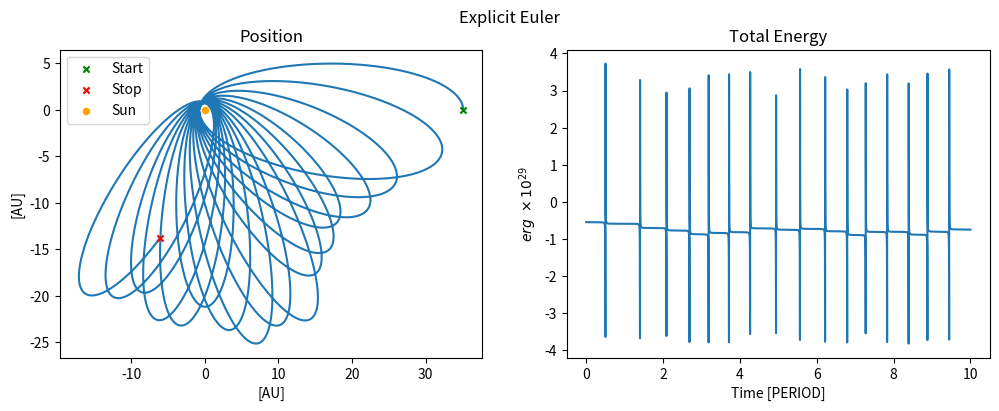
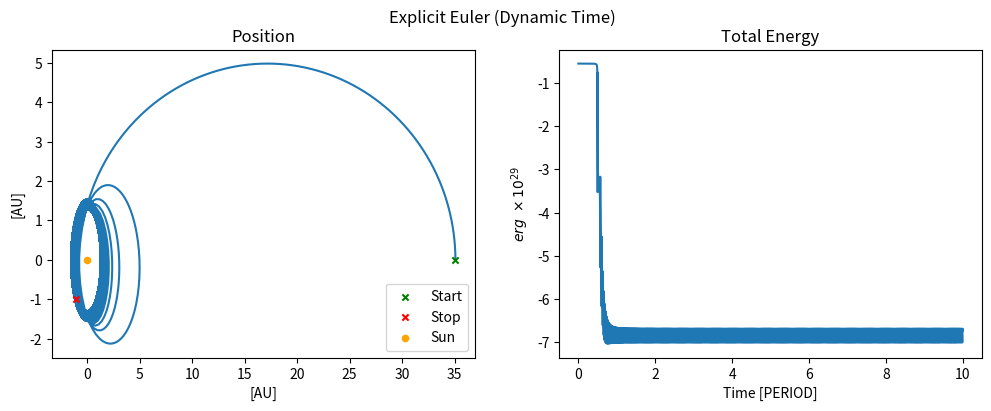

Python code for these plots, in order:
#Dustin Davis
#AST 381 Computational Astrophysics
#Homework #1
#Februrary 14, 2019

__author__ = "Dustin Davis"


"""
I will ignore orbital angular momentum (noting that it is a conserved quantity) and will use Cartesian coordinates
since they are in a simpler form and the basis vectors remain constant (though polar coordinates are often a natural
choice for central potentials) (and the usual GR stuff about being sufficiently far and in a weak field and not worry
about curved metrics, etc).

Also, using numerical pi, so there are small precision errors tha will creep in, but I am ignoring those as well.

Coordinate axis places the Sun at 0,0
"""

import numpy as np
import matplotlib.pyplot as plt

PERIEHLION = 8766107800000. #cm
APHELION = 524823895700000. #cm

#note: we are sensitive to the initial velocity (coupled with the time step size) as to whether the orbit will be
# bound or not as the error in energy increases
PERIEHLION_VELOCITY = 5500000. #cm/s
APHELION_VELOCITY = 100000.#90000.0 #cm/s

SEMI_MAJOR_AXIS = 266795001700000. #cm
PERIOD = 27509.1291 * 86400. #days * seconds
ECCENTRICITY = 0.96714291
G = 6.674e-8 #cm3 g-1 s-2
M_SUN = 1.989e33 #g
M_COMET = 2.2e17 #g
#don't care about inclination, etc for this exercise
AU = 1.496e13



def make_plots(x,y,k,u,t,title="",fn=None):
    plt.figure(figsize=(12,4))

    plt.suptitle(title)
    plt.subplot(121)
    plt.title("Position")
    plt.ylabel("[AU]")
    plt.xlabel("[AU]")
    plt.plot(x/AU,y/AU)
    plt.scatter(x[0]/AU,y[0]/AU,marker="x",s=20,c="green",zorder=9,label="Start")
    plt.scatter(x[-1]/AU, y[-1]/AU, marker="x", s=20, c="red",zorder=9,label="Stop")
    plt.scatter(0,0,marker='o',s=20,c='orange',zorder=9,label="Sun")
    plt.legend()


    plt.subplot(122)
    plt.title("Total Energy")
    plt.ylabel(r"$erg\ \times10^{29}$")
    plt.xlabel("Time [PERIOD]")
    plt.plot(t/PERIOD,(k+u)/1e29)

    if fn is not None:
        plt.savefig(fn)
    else:
        plt.show()
    plt.close('all')

def cart_distance(x1,y1,x2=0,y2=0):
    return np.sqrt((x1-x2)**2 + (y1-y2)**2)

def potential_energy(x,y):
    """
    Gravitational only
    :return:
    """
    return -G * M_SUN * M_COMET/cart_distance(x,y)


def kinetic_energy(vx,vy):
    """
    linear only (ignoring angular)
    :return:
    """
    return 0.5 * M_COMET * (vx**2 + vy**2)


def accel(x,y):
    """
    From Gravitational force only, always pointing toward the origin

    Just to be explicit, F/m = a ... so this is the same calculation as force, but w/o the comet mass

    :param x:
    :param y:
    :return:
    """

    theta = np.arctan2(x, y) - np.pi / 2 #-pi/2 so the 0 angle is along the +x axis
    f = -G * M_SUN  / (cart_distance(x, y) ** 2)
    ax = f * np.cos(theta)
    ay = -1. * f * np.sin(theta)

    return ax,ay


def time_ff(x,y):
    """
    Using kepler (1/2 orbit at 1/2 distance) (technically should be an integral, but this is close enough
    for a time step basis)
    :param x,y:
    :return:
    """

    return np.pi * np.sqrt(cart_distance(x,y)**3./(G*(M_SUN+M_COMET)))

def time_step(x, y, adaptive=False):
    """

    Note: not going to worry about a softening length (since only 1 pair and no collission)
    Using 0.1 as scaling factor on the time
    :param x:
    :param y:
    :param adaptive:
    :return:
    """
    if adaptive:
        #todo: make an adaptive time step
        return min(PERIOD/1000.,0.1 * time_ff(x,y))
    else:
        return PERIOD/1000.


def explicit_euler(x=[APHELION],y=[0],vx=[0],vy=[APHELION_VELOCITY],orbits=10, adaptive_time = False):
    """

    :param x: vector of x positions, length 1 s|t x[0] == initial x position
    :param y: vector of y positions, length 1 s|t x[0] == initial y position
    :param vx: vector of x velocities, length 1 s|t x[0] == initial x velocity
    :param vy: vector of y velocities, length 1 s|t x[0] == initial y velocity
    :param vy: vector of time steps, length 1 s|t x[0] == initial time step
    :param orbits: integer number of orbits to simulate
    :return: position vector (x,y,t) as 2D matrix
    """
    def next_velocity(x,y,vx,vy,dt):
        """

        :param x,y: current (nth) position
        :param vx,xy: current (nth) velocity
        :param dt:timestep
        :return: n+1 velocity in x and y
        """

        ax,ay = accel(x,y)
        next_vx = vx + dt*ax
        next_vy = vy + dt*ay

        return next_vx, next_vy

    def next_position(x,y,vx,vy,dt):
        """

        :param x:
        :param y:
        :param vx:
        :param vy:
        :param dt:
        :return:
        """

        next_vx, next_vy = next_velocity(x,y,vx,vy,dt)
        next_x = x + dt*next_vx
        next_y = y + dt*next_vy

        return next_x, next_y, next_vx, next_vy

    n = 0 #index
    time = [0.]
    while time[n] < orbits * PERIOD:
        dt = time_step(x[n],y[n],adaptive_time)
        time.append(time[n]+dt)
        next_x, next_y, next_vx, next_vy = next_position(x[n],y[n],vx[n],vy[n],dt)
        x.append(next_x)
        y.append(next_y)
        vx.append(next_vx)
        vy.append(next_vy)
        n+=1

    return np.array(x), np.array(y), np.array(vx), np.array(vy), np.array(time)
    #end explicit_euler



def main():


    #first explicit Euler
    x,y,vx,vy,t = explicit_euler(orbits=10.) #use all default values
    u = potential_energy(x,y)
    k = kinetic_energy(vx,vy)

    make_plots(x,y,k,u,t,"Explicit Euler")

    x = [APHELION]; y = [0]; vx = [0]; vy = [APHELION_VELOCITY];
    x, y, vx, vy, t = explicit_euler(x, y, vx, vy,orbits=10.,adaptive_time=True)  # use all default values
    u = potential_energy(x, y)
    k = kinetic_energy(vx, vy)

    make_plots(x, y, k, u, t, "Explicit Euler (Dynamic Time)")



if __name__ == '__main__':
    main()
